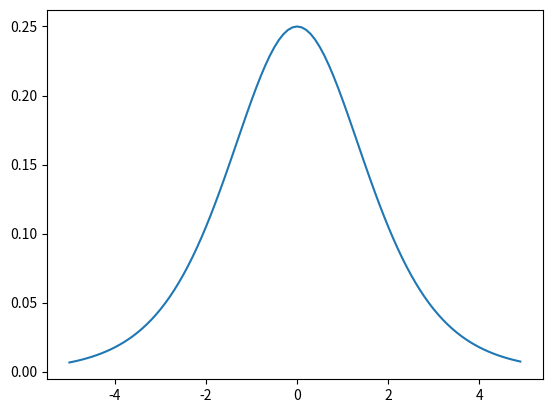

This chart was generated by the following Python code:
import numpy as np
import matplotlib.pyplot as plt
class Sigmiod():
    """
    def __init__(self):
        pass
    """
    def sigmiod(self):
        y = 1/(1+np.exp(-self))
        dy = y*(1-y)
        return dy

    def plot_sigmoid(self,low,up,pace):
        x = np.arange(low,up,pace)
        y = Sigmiod.sigmiod(x)
        plt.plot(x,y)
        plt.show()

if __name__ == '__main__':
    Sigmiod().plot_sigmoid(-5,5,0.1)